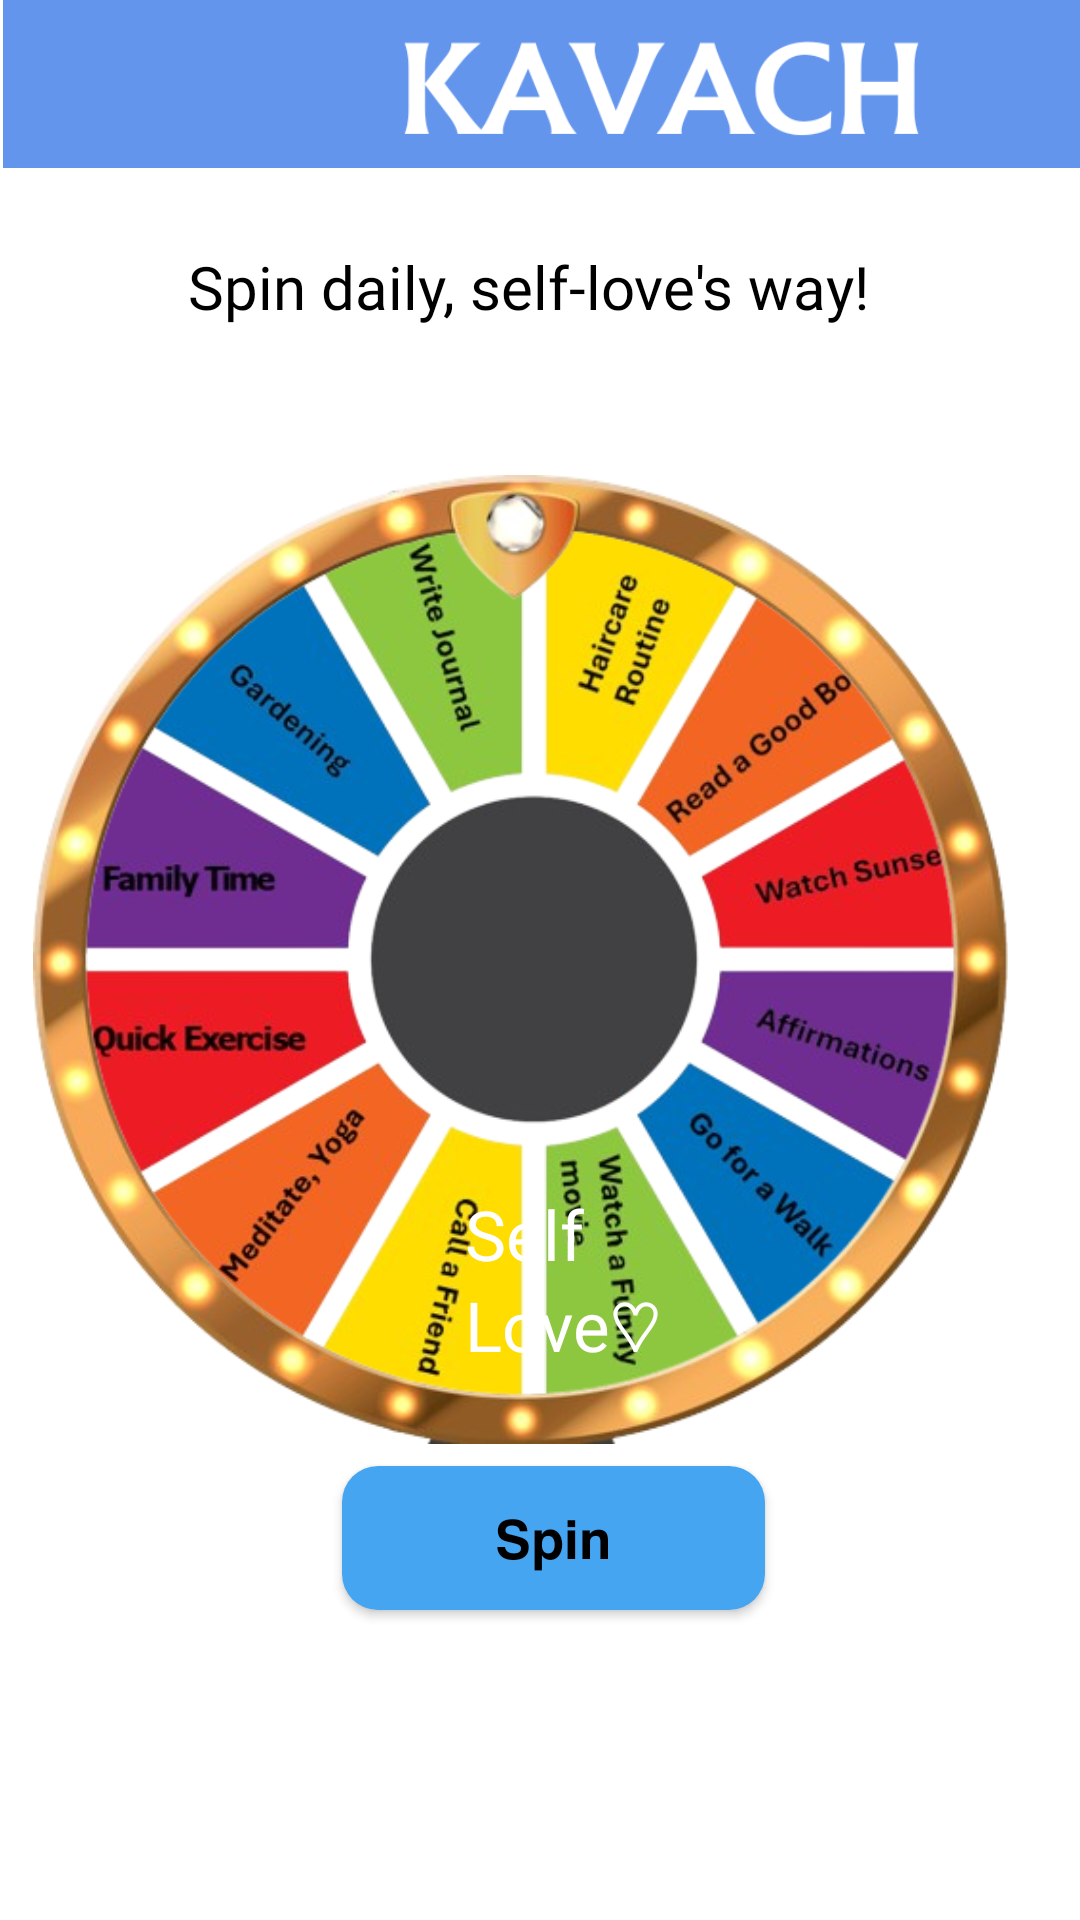

The Android layout XML behind this screen, and the referenced resources:
<!-- AndroidManifest.xml: application theme Theme.Kavach -->
<!-- res/layout/fragment_healing.xml -->
<?xml version="1.0" encoding="utf-8"?>
<RelativeLayout xmlns:android="http://schemas.android.com/apk/res/android"
    xmlns:tools="http://schemas.android.com/tools"
    android:layout_width="match_parent"
    android:layout_height="match_parent"
    tools:context=".Fragments.HealingFragment"
    android:background="@color/white">
    <LinearLayout
        android:layout_width="match_parent"
        android:layout_height="wrap_content"
        android:orientation="vertical">

        <androidx.appcompat.widget.Toolbar
            android:id="@+id/toolbar"
            android:layout_width="423dp"
            android:layout_height="match_parent"
            android:layout_alignParentStart="true"
            android:layout_alignParentTop="true"
            android:layout_marginStart="1dp"
            android:background="#6495ED">

            <ImageView
                android:id="@+id/ivtoolbar"
                android:layout_width="match_parent"
                android:layout_height="50dp"
                android:layout_alignParentStart="true"
                android:layout_alignParentTop="true"
                android:layout_gravity="center"
                android:layout_marginStart="0dp"
                android:layout_marginTop="0dp"
                android:scaleType="centerCrop"
                android:src="@drawable/kavach" />

        </androidx.appcompat.widget.Toolbar>
    </LinearLayout>

    <RelativeLayout
        android:layout_width="match_parent"
        android:layout_height="wrap_content"
        android:layout_alignParentStart="true"
        android:layout_alignParentTop="true">

        <ImageView
            android:id="@+id/spinner"
            android:layout_width="wrap_content"
            android:layout_height="454dp"
            android:layout_alignParentStart="true"
            android:layout_alignParentTop="true"
            android:layout_alignParentEnd="true"
            android:layout_alignParentBottom="true"
            android:layout_centerInParent="true"
            android:layout_marginStart="21dp"
            android:layout_marginTop="80dp"
            android:layout_marginEnd="25dp"
            android:layout_marginBottom="173dp"
            android:adjustViewBounds="true"
            android:scaleType="centerInside"
            android:src="@drawable/spinner" />

        <TextView
            android:layout_width="118dp"
            android:layout_height="wrap_content"
            android:layout_alignParentStart="true"
            android:layout_alignParentTop="true"
            android:layout_alignParentEnd="true"
            android:layout_marginStart="155dp"
            android:layout_marginTop="396dp"
            android:layout_marginEnd="138dp"
            android:layout_marginBottom="-32dp"
            android:text="Self Love♡"
            android:textColor="@color/white"
            android:textSize="23sp" />

        <ImageView
            android:id="@+id/border"
            android:layout_width="wrap_content"
            android:layout_height="wrap_content"
            android:layout_alignParentStart="true"
            android:layout_alignParentTop="true"
            android:layout_alignParentEnd="true"
            android:layout_alignParentBottom="true"
            android:layout_centerInParent="true"
            android:layout_marginStart="11dp"
            android:layout_marginTop="120dp"
            android:layout_marginEnd="24dp"
            android:layout_marginBottom="125dp"
            android:adjustViewBounds="true"
            android:src="@drawable/border" />

        <Button
            android:id="@+id/spinWheel"
            android:layout_width="192dp"
            android:layout_height="wrap_content"
            android:layout_alignBottom="@+id/spinner"
            android:layout_alignParentStart="true"
            android:layout_alignParentEnd="true"
            android:layout_marginStart="114dp"
            android:layout_marginTop="343dp"
            android:layout_marginEnd="105dp"
            android:layout_marginBottom="-70dp"
            android:background="@drawable/edt_btn"
            android:fontFamily="@font/nunitosans_light"
            android:gravity="center"
            android:text="𝗦𝗽𝗶𝗻"
            android:textColor="@color/black"
            android:textSize="18sp" />

        <TextView
            android:layout_width="match_parent"
            android:layout_height="wrap_content"
            android:layout_marginStart="1dp"
            android:layout_marginTop="82dp"
            android:layout_marginEnd="4dp"
            android:fontFamily="@font/nunitosans_light"
            android:gravity="center"
            android:text="Spin daily, self-love's way! "
            android:textColor="@color/black"
            android:textSize="20sp" />


    </RelativeLayout>


</RelativeLayout>
<!-- resources referenced by this layout -->
<resources>
  <color name="black">#000000</color>
  <color name="white">#FFFFFFFF</color>
  <!-- drawable border: png bitmap (drawable, 126405 bytes) -->
  <!-- drawable edt_btn (drawable) -->
  <?xml version="1.0" encoding="utf-8"?>
  <shape xmlns:android="http://schemas.android.com/apk/res/android">
      <corners android:radius="12dp"/>
      <solid android:color="#46A5F0"/>
  </shape>
  <!-- drawable kavach: png bitmap (drawable, 11653 bytes) -->
  <!-- drawable spinner: png bitmap (drawable, 236228 bytes) -->
  <style name="Theme.Kavach" parent="Theme.MaterialComponents.DayNight.DarkActionBar">
          
          <item name="colorPrimary">@color/purple_500</item>
          <item name="colorPrimaryVariant">@color/purple_700</item>
          <item name="colorOnPrimary">@color/white</item>
          
          <item name="colorSecondary">@color/teal_200</item>
          <item name="colorSecondaryVariant">@color/teal_700</item>
          <item name="colorOnSecondary">@color/black</item>
          
          <item name="android:statusBarColor">?attr/colorPrimaryVariant</item>
          
      </style>
  <color name="purple_500">#6495ED</color>
  <color name="purple_700">#6495ED</color>
  <color name="teal_200">#6495ED</color>
  <color name="teal_700">#6495ED</color>
</resources>
